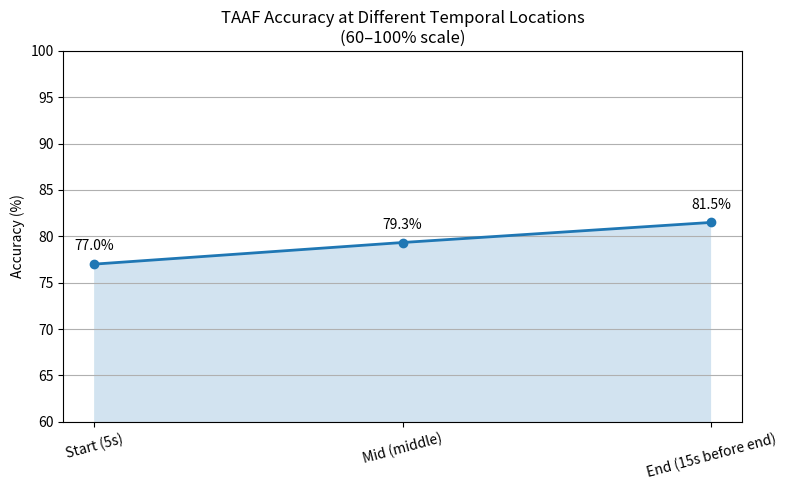

The matplotlib source for this figure:
import pandas as pd
import matplotlib.pyplot as plt
import numpy as np

# Data for TAAF (with graph) at different temporal locations
data = {
    'Location': ['Start (5s)', 'Mid (middle)', 'End (15s before end)'],
    'Count_0': [60, 54, 45],
    'Count_0.5': [18, 16, 21],
    'Count_1': [222, 230, 234]
}
df = pd.DataFrame(data)
df['Accuracy (%)'] = (df['Count_0.5'] * 0.5 + df['Count_1']) / 300 * 100

# Line chart with y-axis starting at 60%
fig, ax = plt.subplots(figsize=(8, 5))
x = np.arange(len(df))
locations = df['Location'].tolist()
accuracy = df['Accuracy (%)'].to_numpy()

ax.plot(x, accuracy, marker='o', linestyle='-', linewidth=2)
ax.fill_between(x, accuracy, alpha=0.2)

# Set y-axis from 60 to 100
ax.set_ylim(60, 100)

# Annotate points slightly above
for i, value in enumerate(accuracy):
    ax.text(i, value + 1.5, f"{value:.1f}%", ha='center', fontsize=10)

ax.set_xticks(x)
ax.set_xticklabels(locations, rotation=15)
ax.set_ylabel('Accuracy (%)')
ax.set_title('TAAF Accuracy at Different Temporal Locations\n(60–100% scale)')
ax.grid(True, axis='y')

plt.tight_layout()
# plt.savefig("../Result Pictures/RQ6.pdf", format="pdf")  # Save as vector PDF
plt.show()